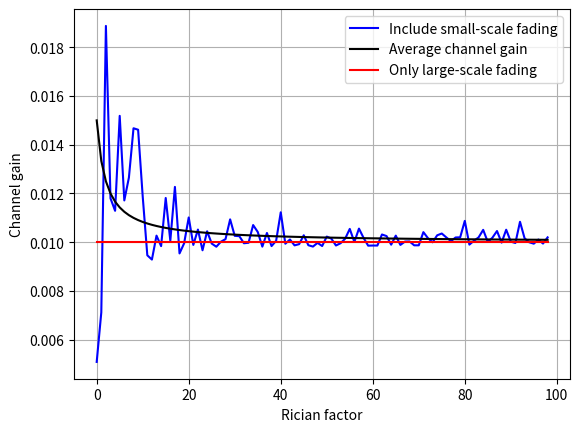

Python code for this plot:
"""
师兄论文
"""
import matplotlib.pyplot as plt
from scipy.stats import chi2
from math import *
import numpy as np

gs = []
gs_mean = []
hs = []
d = 10
a = 2
h_ = 1
for k in range(1, 100):
    scale = 1 / (pow(d, a) * (k + 1))
    g_mean = chi2.mean(df=2, loc=k) * scale
    g = chi2.rvs(df=2, loc=k) * scale
    gs.append(g)
    gs_mean.append(g_mean)

h = np.array(pow(h_, 2) / pow(d, a)).repeat(len(gs))
plt.plot(gs, color='b')     # 随机
plt.plot(gs_mean, color='black')    # 平均
plt.plot(h, color='r')  # 大尺度
plt.legend(['Include small-scale fading', 'Average channel gain', 'Only large-scale fading'])
plt.xlabel('Rician factor')
plt.ylabel('Channel gain')
plt.grid()
plt.show()
